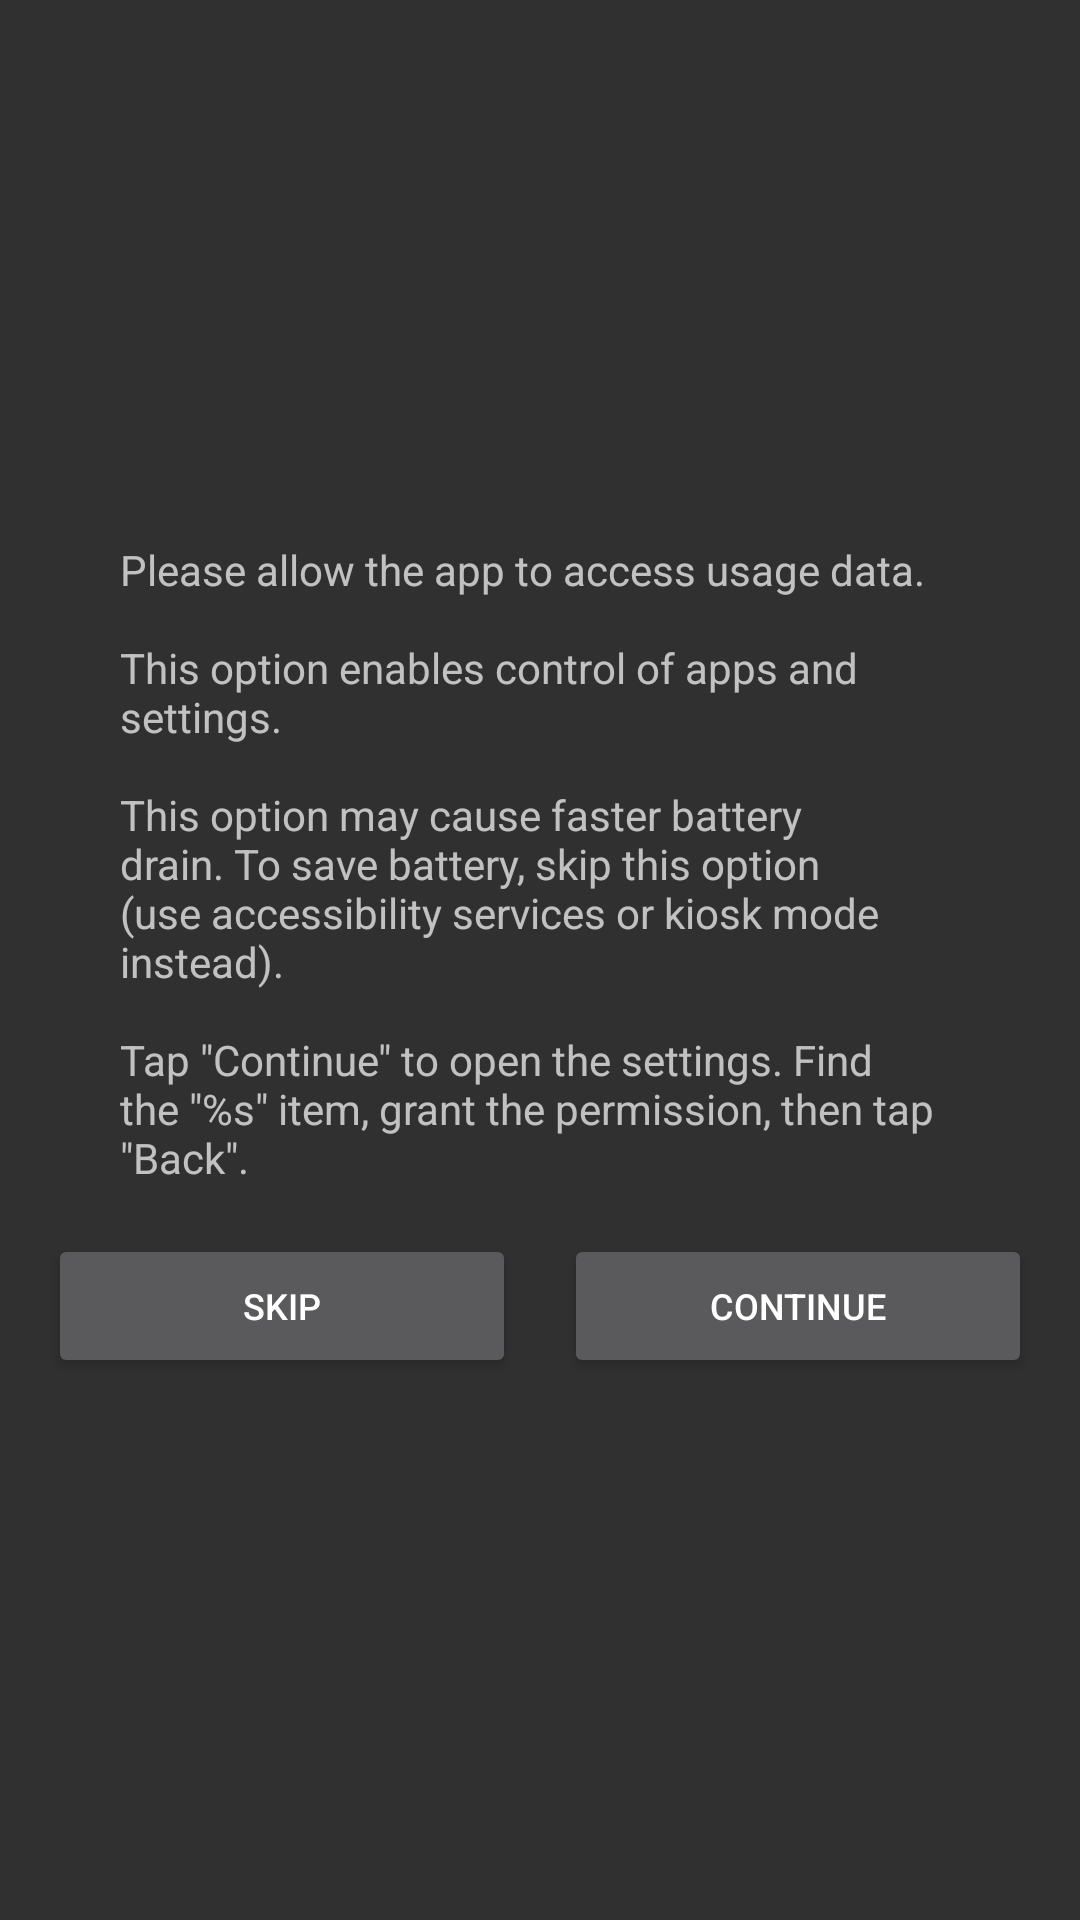

This screen was rendered from an Android layout file. Write that file and the resources it references.
<!-- AndroidManifest.xml: application theme AppTheme -->
<!-- res/layout/dialog_history_settings.xml -->
<?xml version="1.0" encoding="utf-8"?>
<layout xmlns:android="http://schemas.android.com/apk/res/android"
        xmlns:tools="http://schemas.android.com/tools"
        xmlns:bind="http://schemas.android.com/apk/res-auto">

    <LinearLayout
          android:orientation="vertical"
          android:layout_width="wrap_content"
          android:layout_height="match_parent"
          android:gravity="center"
          android:paddingTop="@dimen/activity_vertical_margin"
          android:paddingBottom="@dimen/activity_vertical_margin"
          android:paddingLeft="@dimen/activity_horizontal_margin"
          android:paddingRight="@dimen/activity_horizontal_margin"
          tools:context="com.brother.pharmach.mdm.launcher.ui.MainActivity">

        <TextView
            android:id="@+id/hint"
            android:layout_width="@dimen/dialog_enter_device_id_width"
            android:layout_height="wrap_content"
            android:text="@string/dialog_history_settings_title"
            android:layout_marginBottom="@dimen/activity_horizontal_margin"/>

        <LinearLayout
            android:layout_width="match_parent"
            android:layout_height="wrap_content"
            android:gravity="center"
            android:orientation="horizontal">

            <Button
                android:layout_width="0dp"
                android:layout_weight="1"
                android:layout_height="wrap_content"
                android:layout_marginRight="8dp"
                android:text="@string/dialog_history_settings_skip"
                android:textSize="@dimen/button_text_size"
                android:onClick="historyWithoutPermission"/>

            <Button
                android:layout_width="0dp"
                android:layout_weight="1"
                android:layout_height="wrap_content"
                android:layout_marginLeft="8dp"
                android:text="@string/dialog_history_settings_continue"
                android:textSize="@dimen/button_text_size"
                android:onClick="continueHistory"/>

        </LinearLayout>

    </LinearLayout>

</layout>
<!-- resources referenced by this layout -->
<resources>
  <dimen name="activity_horizontal_margin">16dp</dimen>
  <dimen name="activity_vertical_margin">16dp</dimen>
  <dimen name="button_text_size">12dp</dimen>
  <dimen name="dialog_enter_device_id_width">280dp</dimen>
  <string name="dialog_history_settings_continue">Continue</string>
  <string name="dialog_history_settings_skip">Skip</string>
  <string name="dialog_history_settings_title">Please allow the app to access usage data.\n\nThis option enables control of apps and settings.\n\nThis option may cause faster battery drain. To save battery, skip this option (use accessibility services or kiosk mode instead).\n\nTap \"Continue\" to open the settings. Find the \"%s\" item, grant the permission, then tap \"Back\".</string>
  <style name="AppTheme" parent="Theme.AppCompat.NoActionBar">
          
          <item name="colorPrimary">@color/colorPrimary</item>
          <item name="colorPrimaryDark">@color/colorPrimaryDark</item>
          <item name="colorAccent">@color/colorAccent</item>
      </style>
  <color name="colorPrimary">#607D8B</color>
  <color name="colorPrimaryDark">#000000</color>
  <color name="colorAccent">#87d3e1</color>
</resources>
